Run: headless pygame with SDL's dummy video driver; simulated clock (each Clock.tick advances the game by its frame time, no real sleeping); random seed 0; keys injected as events and as key.get_pressed() state; mouse plan: one left click at the window centre at the start of phase 2, then a move to the lower-right quarter at the start of phase 3.
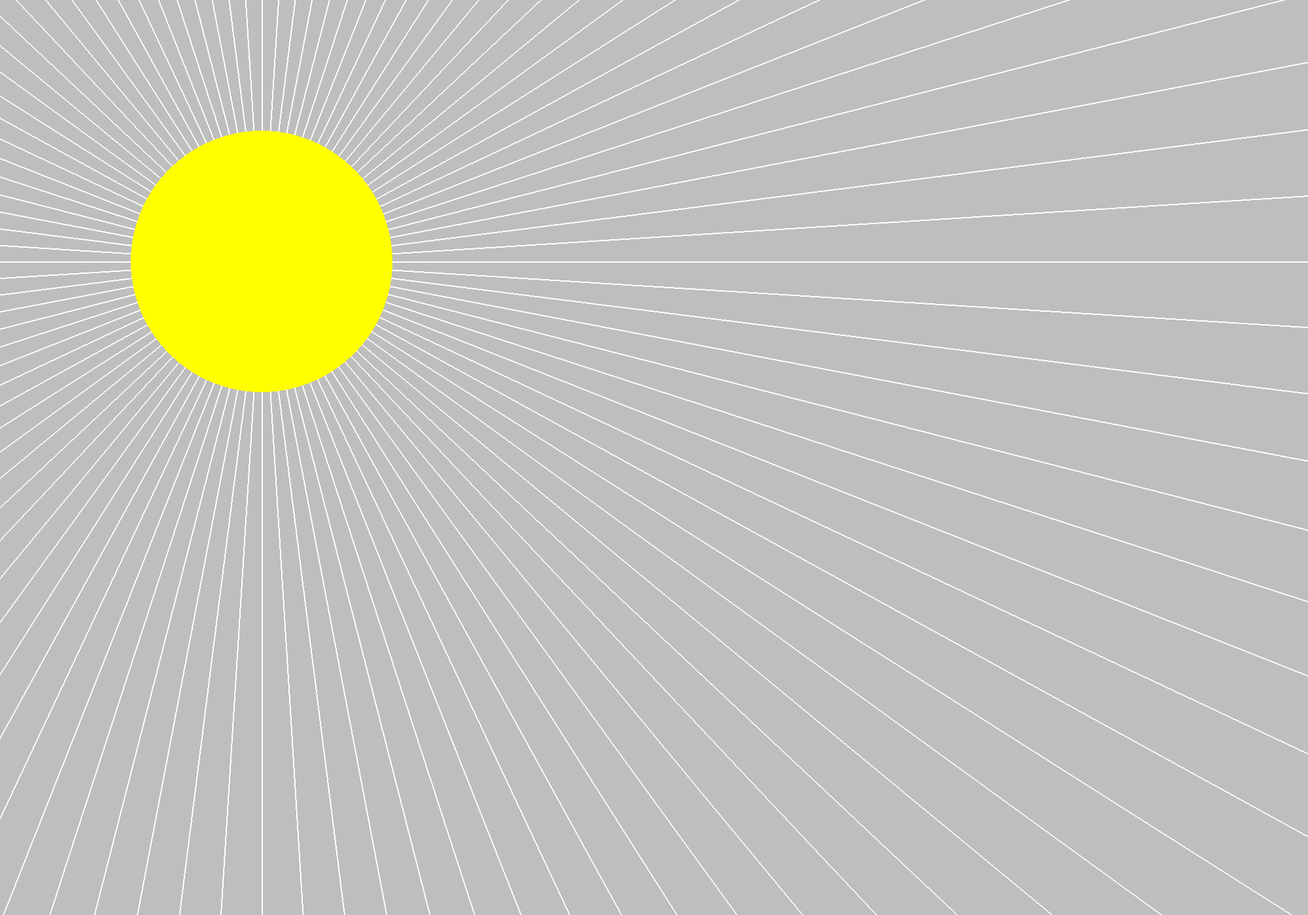
Frame 1 of 4 · flips 1–60 · no input
Frame 2 of 4 · flips 61–180 · clicked the window centre · tapped SPACE, RETURN · held RIGHT (→), D · screen unchanged from frame 1, image omitted
Frame 3 of 4 · flips 181–300 · moved the mouse to the lower-right quarter · held DOWN (↓), S · screen unchanged from frame 2, image omitted
Frame 4 of 4 · flips 301–420 · held LEFT (←), A, UP (↑), W · screen unchanged from frame 3, image omitted

The pygame program that drew these frames:

import pygame
import math
pygame.init()

WIDTH, HEIGHT = 2000, 1400

CLOCK = pygame.time.Clock()

WIN = pygame.display.set_mode((WIDTH, HEIGHT))

CIRCLE_CENTER = [400, 400]
CIRCLE_RADIUS = 200

RAY_LENGTH =2000

def insideCircleCheck(posx, posy):
	if ((posx-CIRCLE_CENTER[0])**2 + (posy-CIRCLE_CENTER[1])**2) <= CIRCLE_RADIUS**2:
		return True
	return False

def generateRays(number):
	rays = []

	for angleFactor in range(0, number):
		angle = (angleFactor/number)*math.pi*2
		rays.append(angle)

	return rays


mouse_init_pos = [0, 0]

RUNNING = True
HOLDING = False

rays = generateRays(100)


while RUNNING:
	pygame.display.flip()
	WIN.fill("grey")
	CLOCK.tick(20)

	for event in pygame.event.get():
		if event.type == pygame.QUIT:
			RUNNING = False

		elif event.type == pygame.MOUSEBUTTONDOWN:
			
			mouse_init_pos = pygame.mouse.get_pos()
			HOLDING=insideCircleCheck(mouse_init_pos[0], mouse_init_pos[1])
			#CIRCLE_CENTER = [mouse_init_pos[0], mouse_init_pos[1]]

		elif event.type == pygame.MOUSEBUTTONUP:
			HOLDING=False
			mouse_init_pos = [0, 0]


	if HOLDING:
		mouse_current_pos = pygame.mouse.get_pos()
		dx, dy = mouse_current_pos[0]-mouse_init_pos[0], mouse_current_pos[1]-mouse_init_pos[1]
		CIRCLE_CENTER[0] += dx
		CIRCLE_CENTER[1] += dy
		mouse_init_pos = pygame.mouse.get_pos()


	
	for ray in rays:
		pygame.draw.line(WIN, "white", CIRCLE_CENTER, (CIRCLE_CENTER[0] + math.cos(ray)*RAY_LENGTH, CIRCLE_CENTER[1] + math.sin(ray)*RAY_LENGTH), 2)

	pygame.draw.rect(WIN, "yellow", (CIRCLE_CENTER[0]-CIRCLE_RADIUS, CIRCLE_CENTER[1]-CIRCLE_RADIUS, CIRCLE_RADIUS*2, CIRCLE_RADIUS*2), border_radius=300)



pygame.quit()
